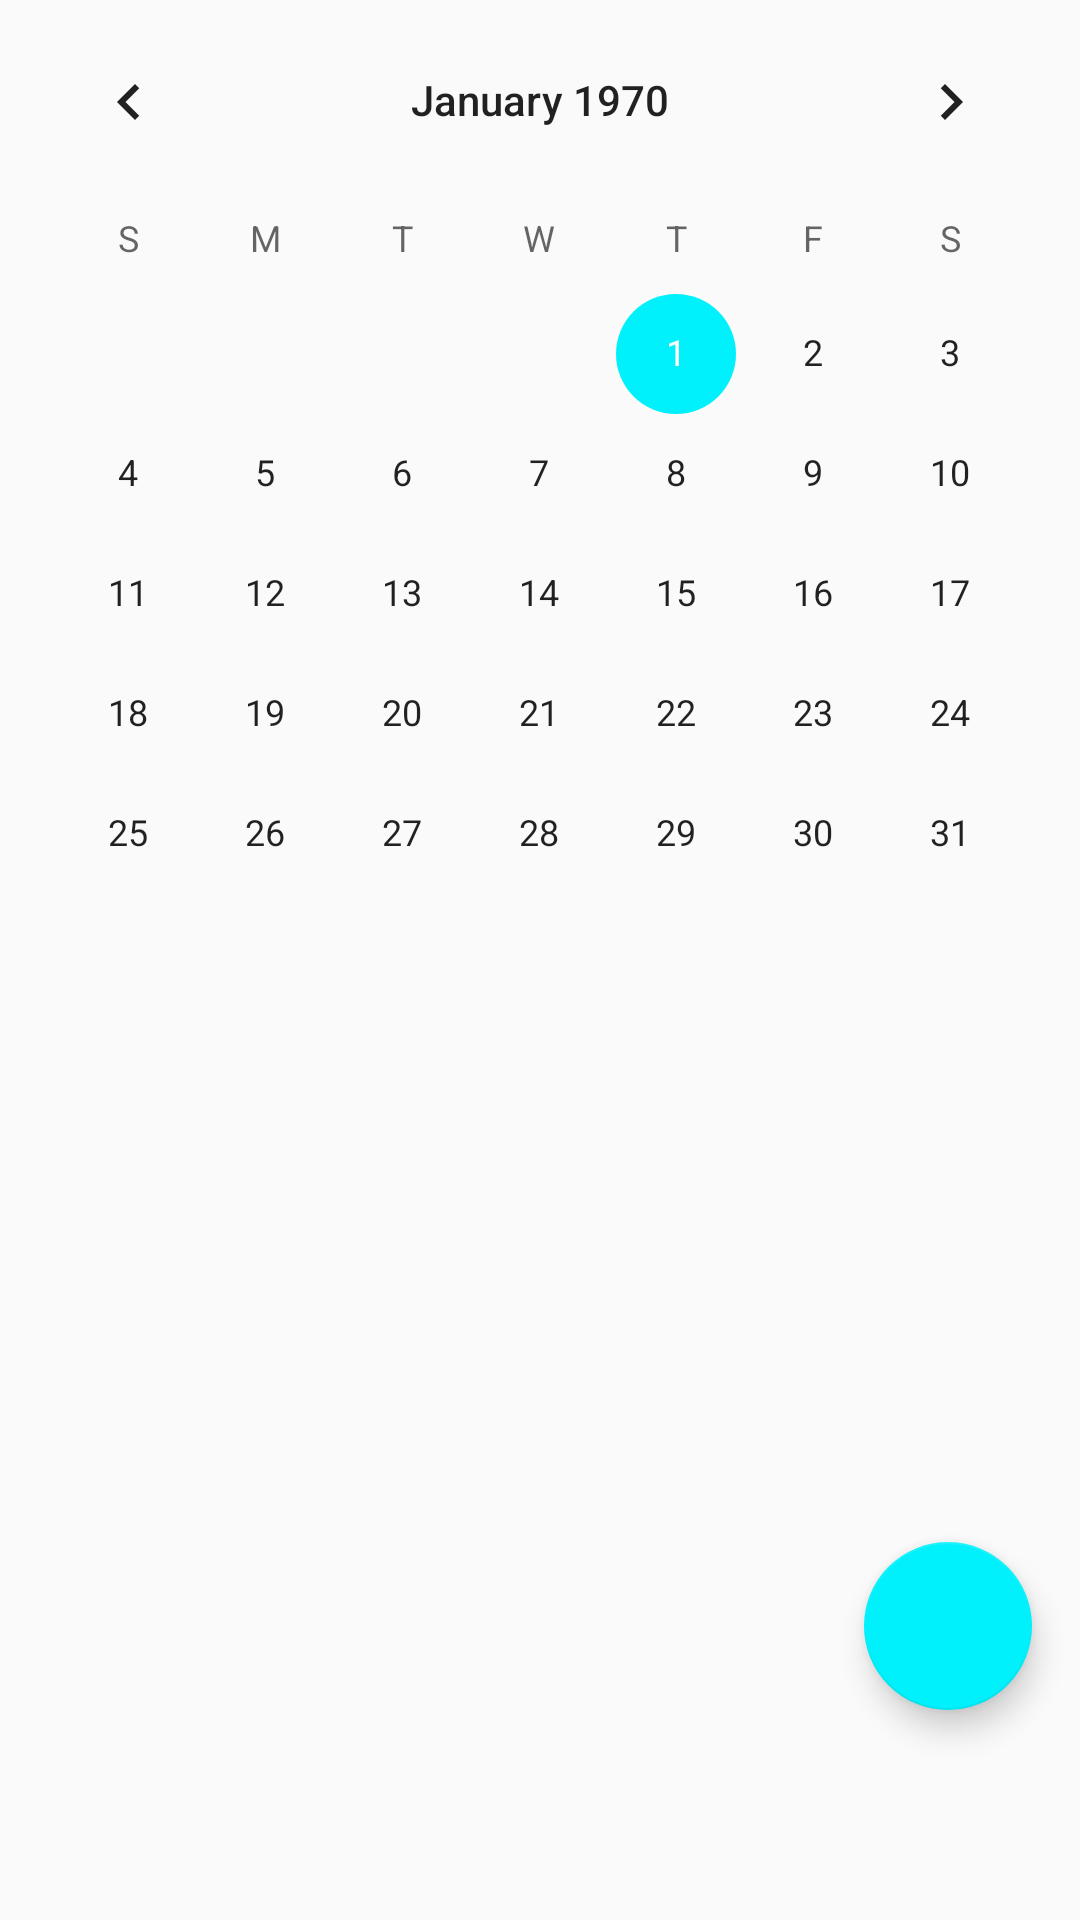

Write the Android layout XML for this screen, with the resource values it uses.
<!-- AndroidManifest.xml: application theme AppTheme -->
<!-- res/layout/fragment_calendar.xml -->
<?xml version="1.0" encoding="utf-8"?>
<FrameLayout xmlns:android="http://schemas.android.com/apk/res/android"
    xmlns:tools="http://schemas.android.com/tools"
    android:layout_width="match_parent"
    android:layout_height="match_parent"
    tools:context=".CalendarFragment">

    
    <CalendarView
        android:layout_width="match_parent"
        android:layout_height="match_parent"/>
    <com.google.android.material.floatingactionbutton.FloatingActionButton
        android:id="@+id/FAB"
        android:layout_width="wrap_content"
        android:layout_height="wrap_content"
        android:layout_gravity="bottom|right"
        android:layout_marginBottom="70dp"
        android:layout_marginRight="16dp"
        android:src="@drawable/ic_baseline_add_24"
        android:onClick="onFABClick"/>
</FrameLayout>
<!-- resources referenced by this layout -->
<resources>
  <style name="AppTheme" parent="Theme.AppCompat.Light.DarkActionBar">
          <item name="windowActionBar">false</item>
          <item name="windowNoTitle">true</item>
  
          <item name="colorPrimary">@color/colorPrimary</item>
          <item name="colorPrimaryDark">@color/colorPrimaryDark</item>
          <item name="colorAccent">@color/colorAccent</item>
      </style>
  <color name="colorPrimary">#00DAFC</color>
  <color name="colorPrimaryDark">#007EFC</color>
  <color name="colorAccent">#00F1FC</color>
</resources>
